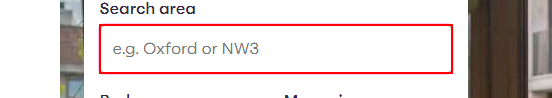
Task: All about dropdown
Workflow: DynamicSearch-FullList-SelectionFromTypeIntoActivity

Step 1: type [strPlaceName] into the text box in window 'Houses for rent | Property, houses and flats to let - Zoopla' (chrome.exe)

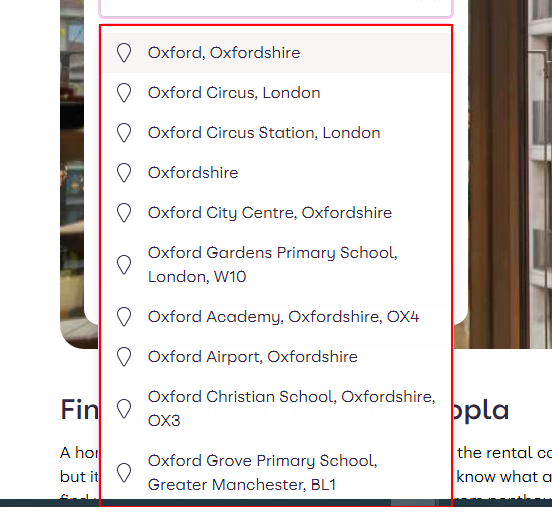
Step 2: find the list

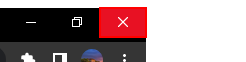
Step 3: Close Application 'Close browser' on the push button 'Close' in window 'Houses for rent | Property, houses and flats to let - Zoopla - G*' (chrome.exe)
